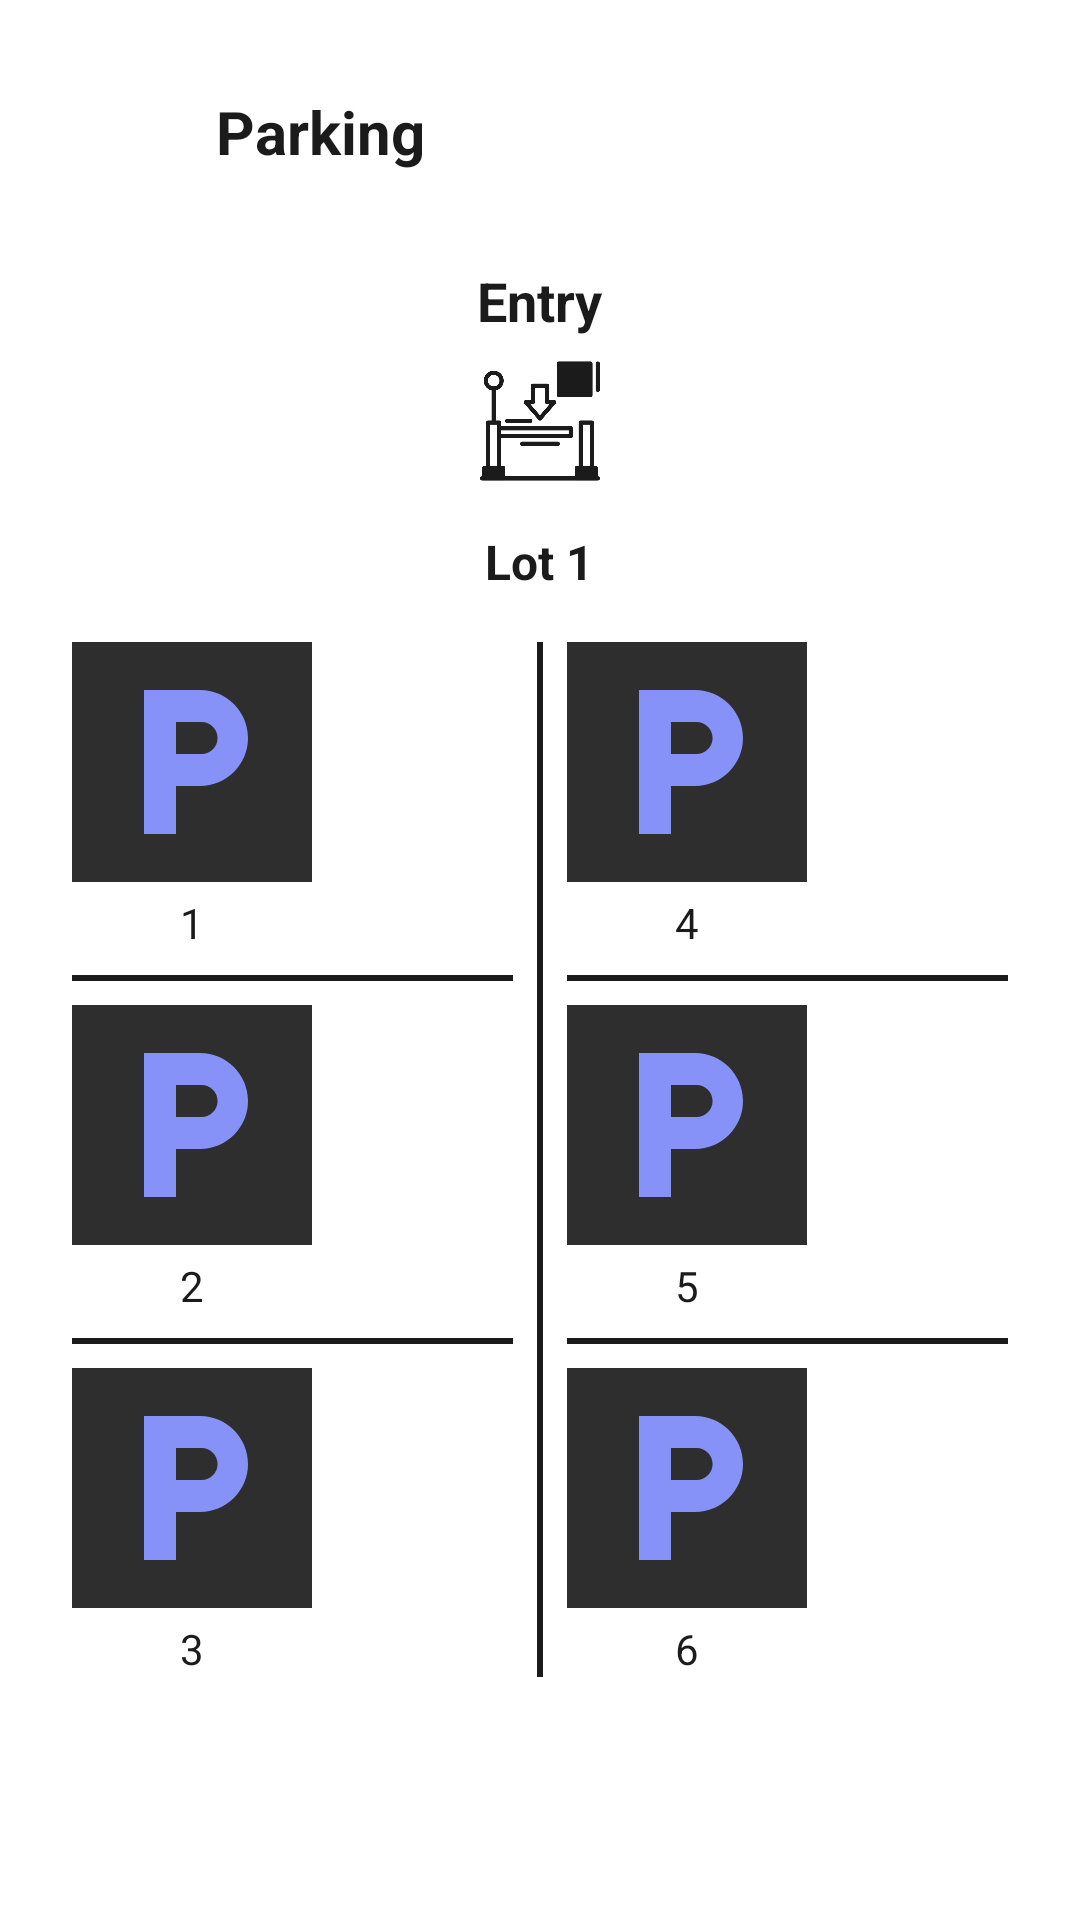

This screen was rendered from an Android layout file. Write that file and the resources it references.
<!-- AndroidManifest.xml: application theme Theme.Testfirebase -->
<!-- res/layout/activity_detail.xml -->
<ScrollView
    xmlns:android="http://schemas.android.com/apk/res/android"
    android:layout_width="match_parent"
    android:layout_height="match_parent"
    android:background="#FFFFFF"
    android:padding="16dp">

    <LinearLayout
        android:layout_width="match_parent"
        android:layout_height="wrap_content"
        android:orientation="vertical"
        android:gravity="center">

        
        <LinearLayout
            android:layout_width="match_parent"
            android:layout_height="wrap_content"
            android:orientation="horizontal"
            android:gravity="center_vertical"
            android:padding="8dp"
            android:layout_marginBottom="16dp">

            <ImageView
                android:layout_width="40dp"
                android:layout_height="40dp"
                android:src="@drawable/parking"
                android:tint="#1B1B1B" />

            <TextView
                android:layout_width="wrap_content"
                android:layout_height="wrap_content"
                android:text="Parking"
                android:textSize="20sp"
                android:textStyle="bold"
                android:textColor="#1B1B1B"
                android:layout_marginStart="8dp" />
        </LinearLayout>

        
        <LinearLayout
            android:layout_width="match_parent"
            android:layout_height="wrap_content"
            android:orientation="vertical"
            android:gravity="center"
            android:layout_marginBottom="16dp">

            <TextView
                android:layout_width="wrap_content"
                android:layout_height="wrap_content"
                android:text="Entry"
                android:textColor="#1B1B1B"
                android:textStyle="bold"
                android:textSize="18sp"
                android:layout_gravity="center"
                android:layout_marginBottom="8dp" />

            <ImageView
                android:layout_width="40dp"
                android:layout_height="40dp"
                android:src="@drawable/entry"
                android:tint="#1B1B1B"
                android:layout_gravity="center" />
        </LinearLayout>

        
        <TextView
            android:layout_width="wrap_content"
            android:layout_height="wrap_content"
            android:text="Lot 1"
            android:textColor="#1B1B1B"
            android:textStyle="bold"
            android:textSize="16sp"
            android:layout_marginBottom="8dp" />

        <LinearLayout
            android:layout_width="match_parent"
            android:layout_height="wrap_content"
            android:orientation="horizontal"
            android:gravity="center"
            android:padding="8dp">

            
            <LinearLayout
                android:layout_width="0dp"
                android:layout_height="wrap_content"
                android:layout_weight="1"
                android:orientation="vertical">

                
                <LinearLayout
                    android:layout_width="wrap_content"
                    android:layout_height="wrap_content"
                    android:orientation="vertical"
                    android:gravity="center"
                    android:layout_marginBottom="8dp">

                    <ImageView
                        android:id="@+id/spot1"
                        android:layout_width="80dp"
                        android:layout_height="80dp"
                        android:background="#2E2E2E"
                        android:padding="8dp"
                        android:src="@drawable/ic_parking" />

                    <TextView
                        android:layout_width="wrap_content"
                        android:layout_height="wrap_content"
                        android:text="1"
                        android:textColor="#1B1B1B"
                        android:gravity="center"
                        android:layout_marginTop="4dp" />
                </LinearLayout>

                
                <View
                    android:layout_width="match_parent"
                    android:layout_height="2dp"
                    android:background="#1B1B1B"
                    android:layout_marginBottom="8dp" />

                
                <LinearLayout
                    android:layout_width="wrap_content"
                    android:layout_height="wrap_content"
                    android:orientation="vertical"
                    android:gravity="center"
                    android:layout_marginBottom="8dp">

                    <ImageView
                        android:id="@+id/spot2"
                        android:layout_width="80dp"
                        android:layout_height="80dp"
                        android:background="#2E2E2E"
                        android:padding="8dp"
                        android:src="@drawable/ic_parking" />

                    <TextView
                        android:layout_width="wrap_content"
                        android:layout_height="wrap_content"
                        android:text="2"
                        android:textColor="#1B1B1B"
                        android:gravity="center"
                        android:layout_marginTop="4dp" />
                </LinearLayout>

                
                <View
                    android:layout_width="match_parent"
                    android:layout_height="2dp"
                    android:background="#1B1B1B"
                    android:layout_marginBottom="8dp" />

                
                <LinearLayout
                    android:layout_width="wrap_content"
                    android:layout_height="wrap_content"
                    android:orientation="vertical"
                    android:gravity="center">

                    <ImageView
                        android:id="@+id/spot3"
                        android:layout_width="80dp"
                        android:layout_height="80dp"
                        android:background="#2E2E2E"
                        android:padding="8dp"
                        android:src="@drawable/ic_parking" />

                    <TextView
                        android:layout_width="wrap_content"
                        android:layout_height="wrap_content"
                        android:text="3"
                        android:textColor="#1B1B1B"
                        android:gravity="center"
                        android:layout_marginTop="4dp" />
                </LinearLayout>
            </LinearLayout>

            
            <View
                android:layout_width="2dp"
                android:layout_height="match_parent"
                android:background="#1B1B1B"
                android:layout_marginHorizontal="8dp" />

            
            <LinearLayout
                android:layout_width="0dp"
                android:layout_height="wrap_content"
                android:layout_weight="1"
                android:orientation="vertical">

                
                <LinearLayout
                    android:layout_width="wrap_content"
                    android:layout_height="wrap_content"
                    android:orientation="vertical"
                    android:gravity="center"
                    android:layout_marginBottom="8dp">

                    <ImageView
                        android:id="@+id/spot4"
                        android:layout_width="80dp"
                        android:layout_height="80dp"
                        android:background="#2E2E2E"
                        android:padding="8dp"
                        android:src="@drawable/ic_parking" />

                    <TextView
                        android:layout_width="wrap_content"
                        android:layout_height="wrap_content"
                        android:text="4"
                        android:textColor="#1B1B1B"
                        android:gravity="center"
                        android:layout_marginTop="4dp" />
                </LinearLayout>

                
                <View
                    android:layout_width="match_parent"
                    android:layout_height="2dp"
                    android:background="#1B1B1B"
                    android:layout_marginBottom="8dp" />

                
                <LinearLayout
                    android:layout_width="wrap_content"
                    android:layout_height="wrap_content"
                    android:orientation="vertical"
                    android:gravity="center"
                    android:layout_marginBottom="8dp">

                    <ImageView
                        android:id="@+id/spot5"
                        android:layout_width="80dp"
                        android:layout_height="80dp"
                        android:background="#2E2E2E"
                        android:padding="8dp"
                        android:src="@drawable/ic_parking" />

                    <TextView
                        android:layout_width="wrap_content"
                        android:layout_height="wrap_content"
                        android:text="5"
                        android:textColor="#1B1B1B"
                        android:gravity="center"
                        android:layout_marginTop="4dp" />
                </LinearLayout>

                
                <View
                    android:layout_width="match_parent"
                    android:layout_height="2dp"
                    android:background="#1B1B1B"
                    android:layout_marginBottom="8dp" />

                
                <LinearLayout
                    android:layout_width="wrap_content"
                    android:layout_height="wrap_content"
                    android:orientation="vertical"
                    android:gravity="center">

                    <ImageView
                        android:id="@+id/spot6"
                        android:layout_width="80dp"
                        android:layout_height="80dp"
                        android:background="#2E2E2E"
                        android:padding="8dp"
                        android:src="@drawable/ic_parking" />

                    <TextView
                        android:layout_width="wrap_content"
                        android:layout_height="wrap_content"
                        android:text="6"
                        android:textColor="#1B1B1B"
                        android:gravity="center"
                        android:layout_marginTop="4dp" />
                </LinearLayout>
            </LinearLayout>
        </LinearLayout>
    </LinearLayout>
</ScrollView>
<!-- resources referenced by this layout -->
<resources>
  <!-- drawable entry: png bitmap (drawable, 12964 bytes) -->
  <!-- drawable ic_parking (drawable) -->
  <vector xmlns:android="http://schemas.android.com/apk/res/android"
      android:height="16dp"
      android:width="16dp"
      android:viewportHeight="24"
      android:viewportWidth="24"
      android:tint="#8692F7">
  
  <path
  android:fillColor="@android:color/white"
      android:pathData="M13,3L6,3v18h4v-6h3c3.31,0 6,-2.69 6,-6s-2.69,-6 -6,-6zM13.2,11L10,11L10,7h3.2c1.1,0 2,0.9 2,2s-0.9,2 -2,2z"/>
      </vector>
  <style name="Theme.Testfirebase" parent="Base.Theme.Testfirebase" />
  <style name="Base.Theme.Testfirebase" parent="Theme.Material3.DayNight.NoActionBar">
          
          
      </style>
</resources>
